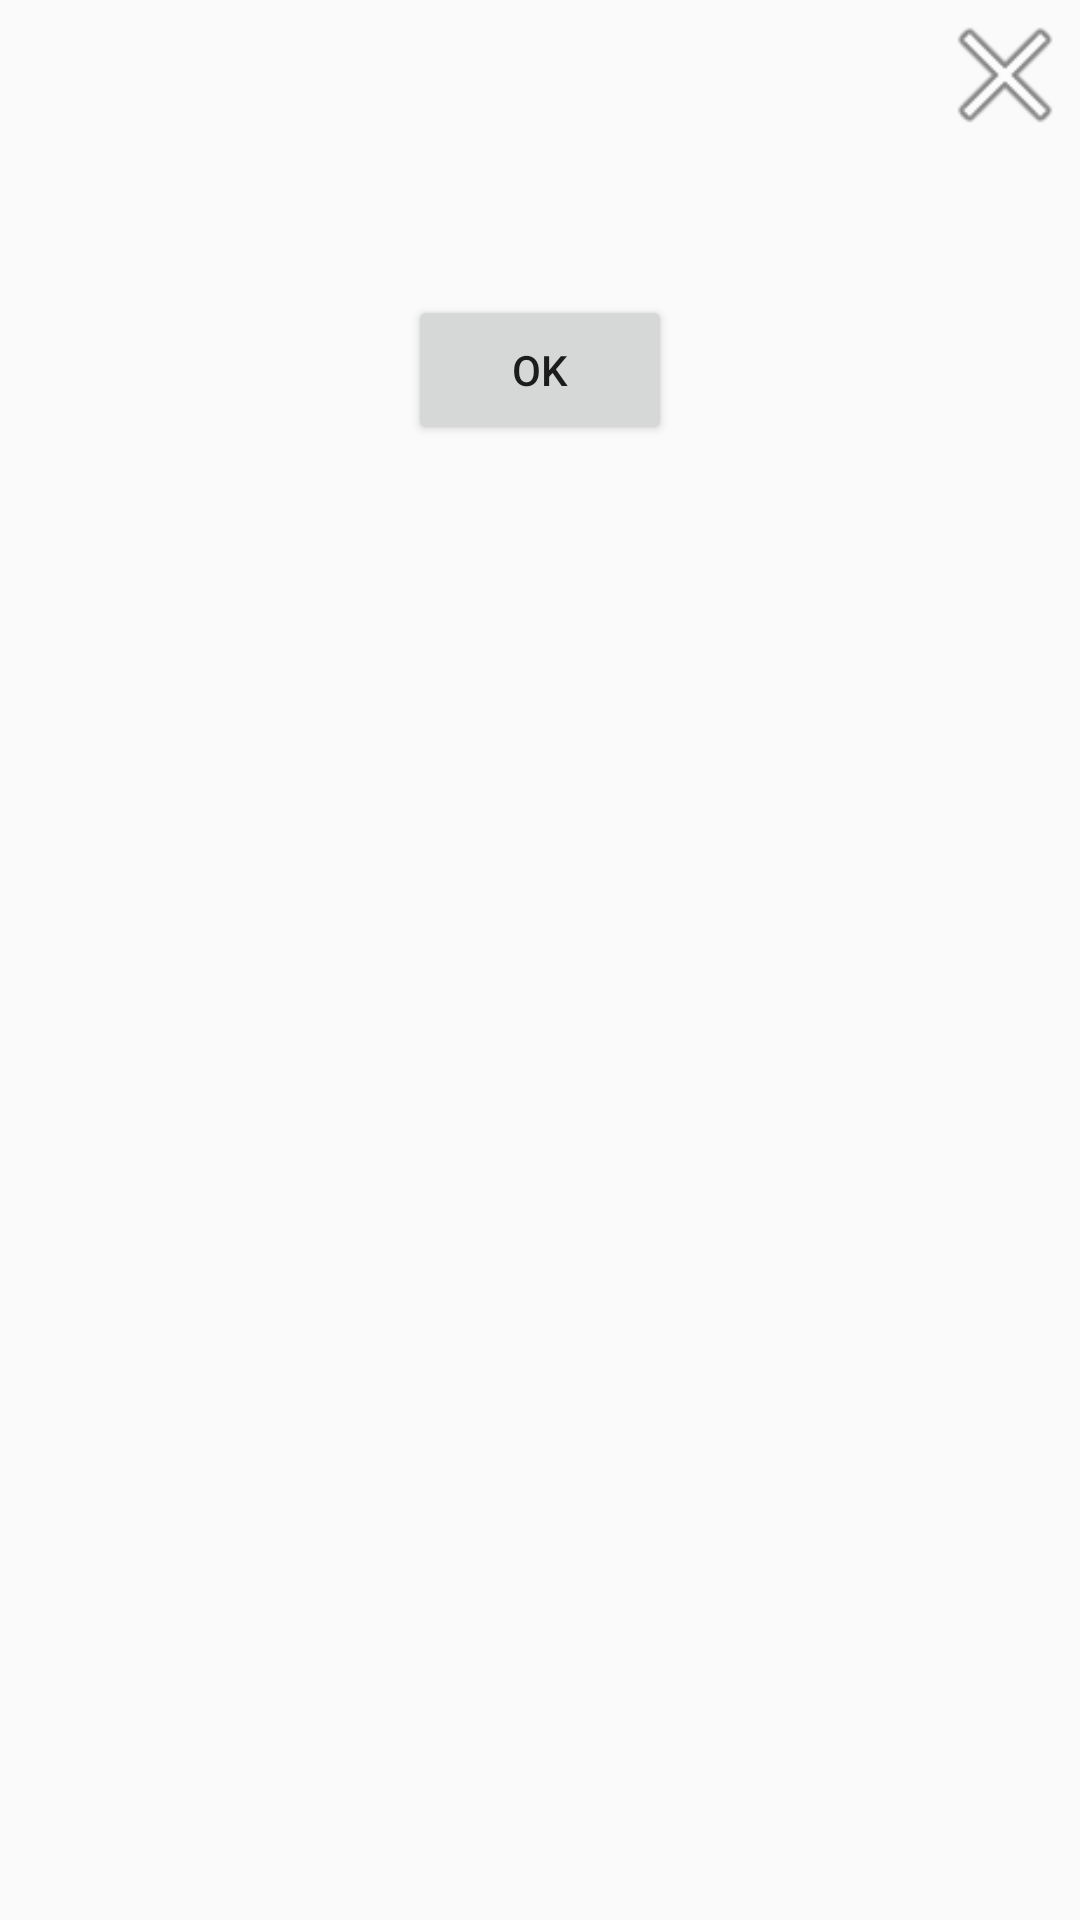

Layout XML and referenced resources for this Android screen:
<!-- AndroidManifest.xml: application theme Theme.AppCompat.Light.NoActionBar -->
<!-- res/layout/dialog_message.xml -->
<?xml version="1.0" encoding="utf-8"?>
<androidx.constraintlayout.widget.ConstraintLayout xmlns:android="http://schemas.android.com/apk/res/android"
    xmlns:app="http://schemas.android.com/apk/res-auto"
    xmlns:tools="http://schemas.android.com/tools"
    android:layout_width="match_parent"
    android:layout_height="wrap_content">

    <TextView
        android:id="@+id/dialog_message_textView_message"
        android:layout_width="wrap_content"
        android:layout_height="wrap_content"
        android:textSize="@dimen/text_size_normal"
        app:layout_constraintEnd_toEndOf="parent"
        app:layout_constraintStart_toStartOf="parent"
        app:layout_constraintTop_toBottomOf="@+id/dialog_message_imageView_quit" />

    <TextView
        android:id="@+id/dialog_message_textView_message_supp"
        android:layout_width="wrap_content"
        android:layout_height="wrap_content"
        android:textSize="@dimen/text_size_normal"
        android:visibility="gone"
        app:layout_constraintEnd_toEndOf="parent"
        app:layout_constraintStart_toStartOf="parent"
        app:layout_constraintTop_toBottomOf="@+id/dialog_message_textView_message" />

    <Button
        android:id="@+id/dialog_message__button_yes"
        android:layout_width="wrap_content"
        android:layout_height="@dimen/icon_size_normal"
        android:layout_marginTop="@dimen/margin_vertical_normal"
        android:text="Ok"
        app:layout_constraintEnd_toEndOf="parent"
        app:layout_constraintHorizontal_chainStyle="packed"
        app:layout_constraintStart_toStartOf="parent"
        app:layout_constraintTop_toBottomOf="@+id/dialog_message_textView_message_supp" />

    <ImageView
        android:id="@+id/dialog_message_imageView_quit"
        android:layout_width="@dimen/icon_size_normal"
        android:layout_height="@dimen/icon_size_normal"
        app:layout_constraintEnd_toEndOf="parent"
        app:layout_constraintTop_toTopOf="parent"
        app:srcCompat="@android:drawable/ic_menu_close_clear_cancel" />
</androidx.constraintlayout.widget.ConstraintLayout>
<!-- resources referenced by this layout -->
<resources>
  <dimen name="icon_size_normal">50dp </dimen>
  <dimen name="margin_vertical_normal">16dp</dimen>
  <dimen name="text_size_normal">24sp</dimen>
</resources>
